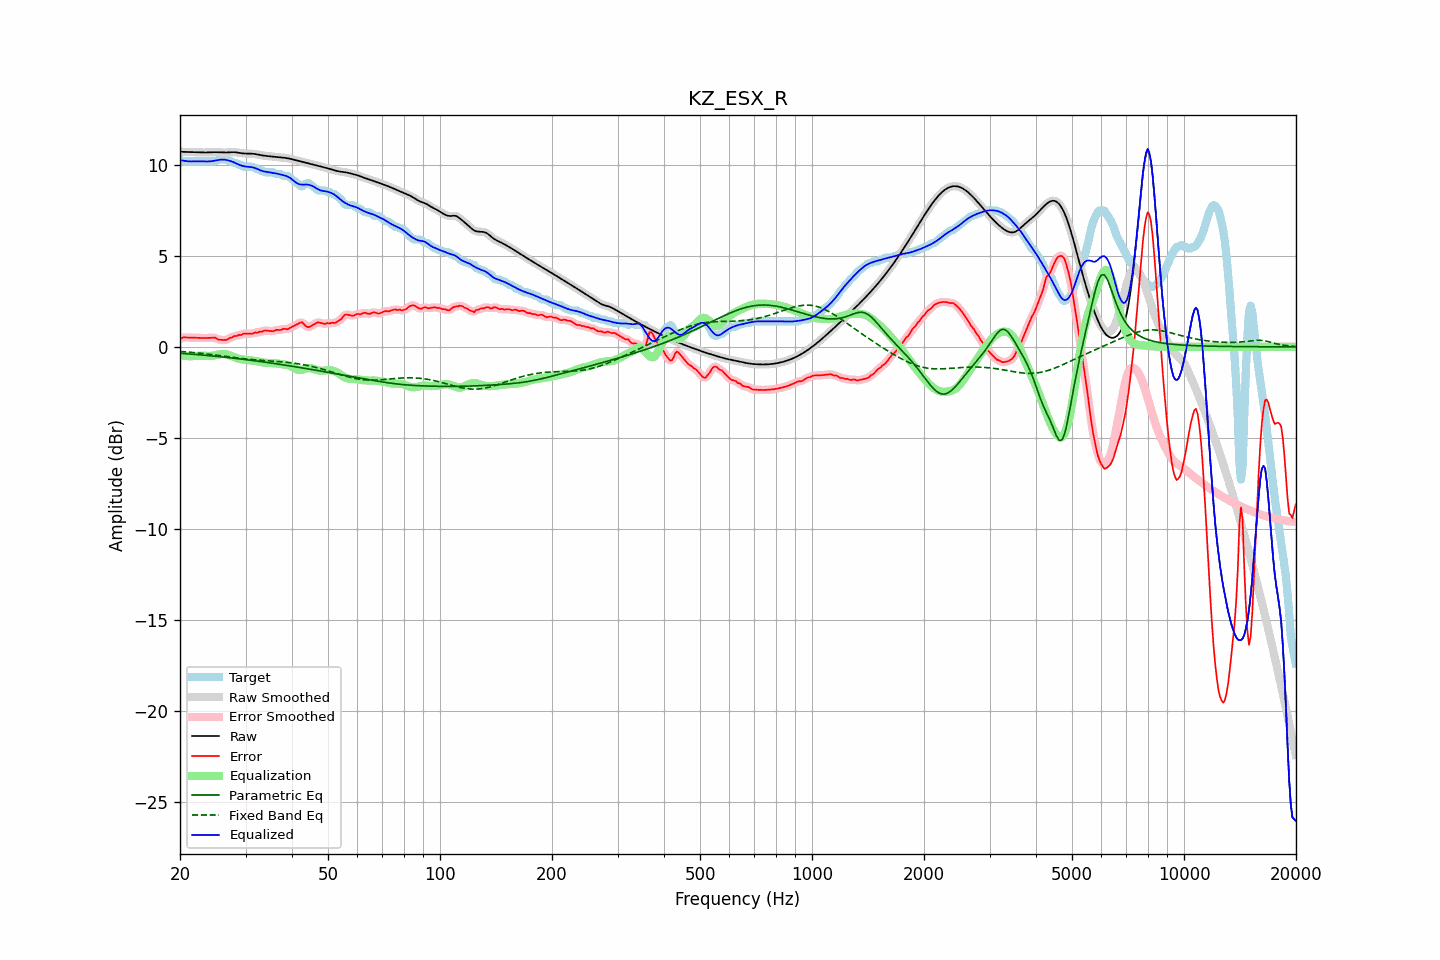

Source data for this figure (header and first rows):
frequency, raw, error, smoothed, error_smoothed, equalization, parametric_eq, fixed_band_eq, equalized_raw, equalized_smoothed, target
20.00, 10.73, 0.43, 10.73, 0.43, -0.46, -0.35, -0.25, 10.27, 10.27, 10.30
20.20, 10.73, 0.47, 10.73, 0.47, -0.47, -0.36, -0.26, 10.25, 10.25, 10.25
20.40, 10.72, 0.52, 10.72, 0.50, -0.49, -0.37, -0.26, 10.24, 10.24, 10.20
20.61, 10.72, 0.52, 10.72, 0.52, -0.50, -0.37, -0.27, 10.22, 10.22, 10.20
20.81, 10.72, 0.51, 10.72, 0.52, -0.50, -0.38, -0.28, 10.21, 10.21, 10.20
21.02, 10.71, 0.51, 10.71, 0.51, -0.51, -0.39, -0.29, 10.20, 10.20, 10.20
21.23, 10.71, 0.51, 10.71, 0.51, -0.51, -0.39, -0.29, 10.20, 10.20, 10.20
21.44, 10.71, 0.51, 10.71, 0.51, -0.51, -0.40, -0.30, 10.19, 10.19, 10.20
21.66, 10.71, 0.51, 10.71, 0.51, -0.51, -0.41, -0.31, 10.20, 10.20, 10.20
21.87, 10.70, 0.50, 10.70, 0.50, -0.50, -0.41, -0.32, 10.20, 10.20, 10.20
22.09, 10.70, 0.50, 10.70, 0.50, -0.50, -0.42, -0.33, 10.20, 10.20, 10.20
22.31, 10.70, 0.50, 10.70, 0.50, -0.50, -0.43, -0.33, 10.20, 10.20, 10.20
22.54, 10.69, 0.49, 10.69, 0.49, -0.49, -0.44, -0.34, 10.20, 10.20, 10.20
22.76, 10.69, 0.49, 10.69, 0.49, -0.49, -0.44, -0.35, 10.20, 10.20, 10.20
22.99, 10.69, 0.49, 10.69, 0.49, -0.49, -0.45, -0.36, 10.20, 10.20, 10.20
23.22, 10.69, 0.49, 10.69, 0.49, -0.49, -0.46, -0.37, 10.20, 10.20, 10.20
23.45, 10.69, 0.49, 10.69, 0.49, -0.49, -0.47, -0.38, 10.19, 10.19, 10.20
23.69, 10.69, 0.49, 10.69, 0.49, -0.50, -0.47, -0.39, 10.19, 10.19, 10.20
23.92, 10.69, 0.49, 10.69, 0.49, -0.50, -0.48, -0.40, 10.20, 10.20, 10.20
24.16, 10.70, 0.50, 10.70, 0.50, -0.50, -0.49, -0.41, 10.20, 10.20, 10.20
24.40, 10.70, 0.50, 10.70, 0.51, -0.49, -0.50, -0.43, 10.21, 10.21, 10.20
24.65, 10.70, 0.50, 10.70, 0.50, -0.48, -0.51, -0.44, 10.23, 10.23, 10.20
24.89, 10.70, 0.50, 10.70, 0.48, -0.46, -0.52, -0.45, 10.24, 10.24, 10.20
25.14, 10.70, 0.44, 10.70, 0.45, -0.44, -0.52, -0.46, 10.26, 10.26, 10.26
25.39, 10.70, 0.39, 10.70, 0.41, -0.42, -0.53, -0.47, 10.28, 10.28, 10.30
25.65, 10.69, 0.39, 10.69, 0.39, -0.40, -0.54, -0.48, 10.29, 10.29, 10.30
25.91, 10.69, 0.38, 10.69, 0.38, -0.39, -0.55, -0.49, 10.30, 10.30, 10.30
26.16, 10.68, 0.38, 10.68, 0.38, -0.39, -0.56, -0.51, 10.29, 10.30, 10.30
26.43, 10.68, 0.38, 10.68, 0.38, -0.39, -0.57, -0.52, 10.29, 10.29, 10.30
26.69, 10.69, 0.39, 10.69, 0.40, -0.41, -0.58, -0.53, 10.27, 10.27, 10.30
26.96, 10.69, 0.43, 10.69, 0.43, -0.44, -0.59, -0.54, 10.25, 10.25, 10.26
27.23, 10.70, 0.50, 10.70, 0.47, -0.47, -0.60, -0.55, 10.23, 10.23, 10.20
27.50, 10.70, 0.50, 10.70, 0.52, -0.51, -0.61, -0.56, 10.20, 10.20, 10.20
27.77, 10.70, 0.56, 10.70, 0.56, -0.54, -0.62, -0.58, 10.16, 10.16, 10.15
28.05, 10.70, 0.60, 10.70, 0.58, -0.57, -0.63, -0.59, 10.13, 10.13, 10.10
28.33, 10.69, 0.59, 10.69, 0.61, -0.61, -0.64, -0.60, 10.08, 10.08, 10.10
28.62, 10.68, 0.63, 10.68, 0.63, -0.64, -0.65, -0.61, 10.04, 10.04, 10.05
28.90, 10.66, 0.66, 10.66, 0.65, -0.66, -0.66, -0.62, 10.00, 10.00, 10.00
29.19, 10.65, 0.65, 10.65, 0.68, -0.68, -0.67, -0.63, 9.97, 9.97, 10.00
29.48, 10.64, 0.71, 10.64, 0.70, -0.69, -0.68, -0.64, 9.95, 9.95, 9.93
29.78, 10.63, 0.73, 10.63, 0.72, -0.70, -0.69, -0.65, 9.93, 9.93, 9.90
30.08, 10.63, 0.73, 10.63, 0.73, -0.71, -0.70, -0.66, 9.91, 9.91, 9.90
30.38, 10.63, 0.73, 10.63, 0.73, -0.72, -0.71, -0.67, 9.90, 9.90, 9.90
30.68, 10.63, 0.73, 10.63, 0.72, -0.73, -0.72, -0.68, 9.90, 9.89, 9.90
30.99, 10.63, 0.72, 10.63, 0.72, -0.74, -0.74, -0.69, 9.89, 9.89, 9.90
31.30, 10.62, 0.72, 10.62, 0.74, -0.75, -0.75, -0.70, 9.87, 9.87, 9.90
31.61, 10.61, 0.76, 10.61, 0.75, -0.76, -0.76, -0.71, 9.85, 9.85, 9.85
31.93, 10.60, 0.79, 10.60, 0.77, -0.77, -0.77, -0.71, 9.82, 9.82, 9.80
32.24, 10.58, 0.78, 10.58, 0.80, -0.79, -0.78, -0.72, 9.79, 9.79, 9.80
32.57, 10.56, 0.81, 10.56, 0.81, -0.82, -0.79, -0.73, 9.75, 9.75, 9.75
32.89, 10.54, 0.84, 10.54, 0.83, -0.84, -0.81, -0.74, 9.71, 9.71, 9.70
33.22, 10.53, 0.83, 10.53, 0.86, -0.85, -0.82, -0.74, 9.67, 9.67, 9.70
33.55, 10.51, 0.88, 10.51, 0.88, -0.86, -0.83, -0.75, 9.65, 9.65, 9.63
33.89, 10.50, 0.90, 10.50, 0.89, -0.87, -0.84, -0.76, 9.63, 9.63, 9.60
34.23, 10.49, 0.89, 10.49, 0.90, -0.88, -0.85, -0.76, 9.62, 9.62, 9.60
34.57, 10.49, 0.88, 10.49, 0.89, -0.88, -0.87, -0.77, 9.60, 9.60, 9.60
34.92, 10.48, 0.87, 10.48, 0.87, -0.89, -0.88, -0.77, 9.59, 9.59, 9.60
35.27, 10.47, 0.87, 10.47, 0.86, -0.89, -0.89, -0.78, 9.58, 9.58, 9.60
35.62, 10.46, 0.86, 10.46, 0.88, -0.89, -0.91, -0.79, 9.57, 9.56, 9.60
35.97, 10.45, 0.90, 10.45, 0.90, -0.90, -0.92, -0.79, 9.55, 9.55, 9.55
... 635 more rows
